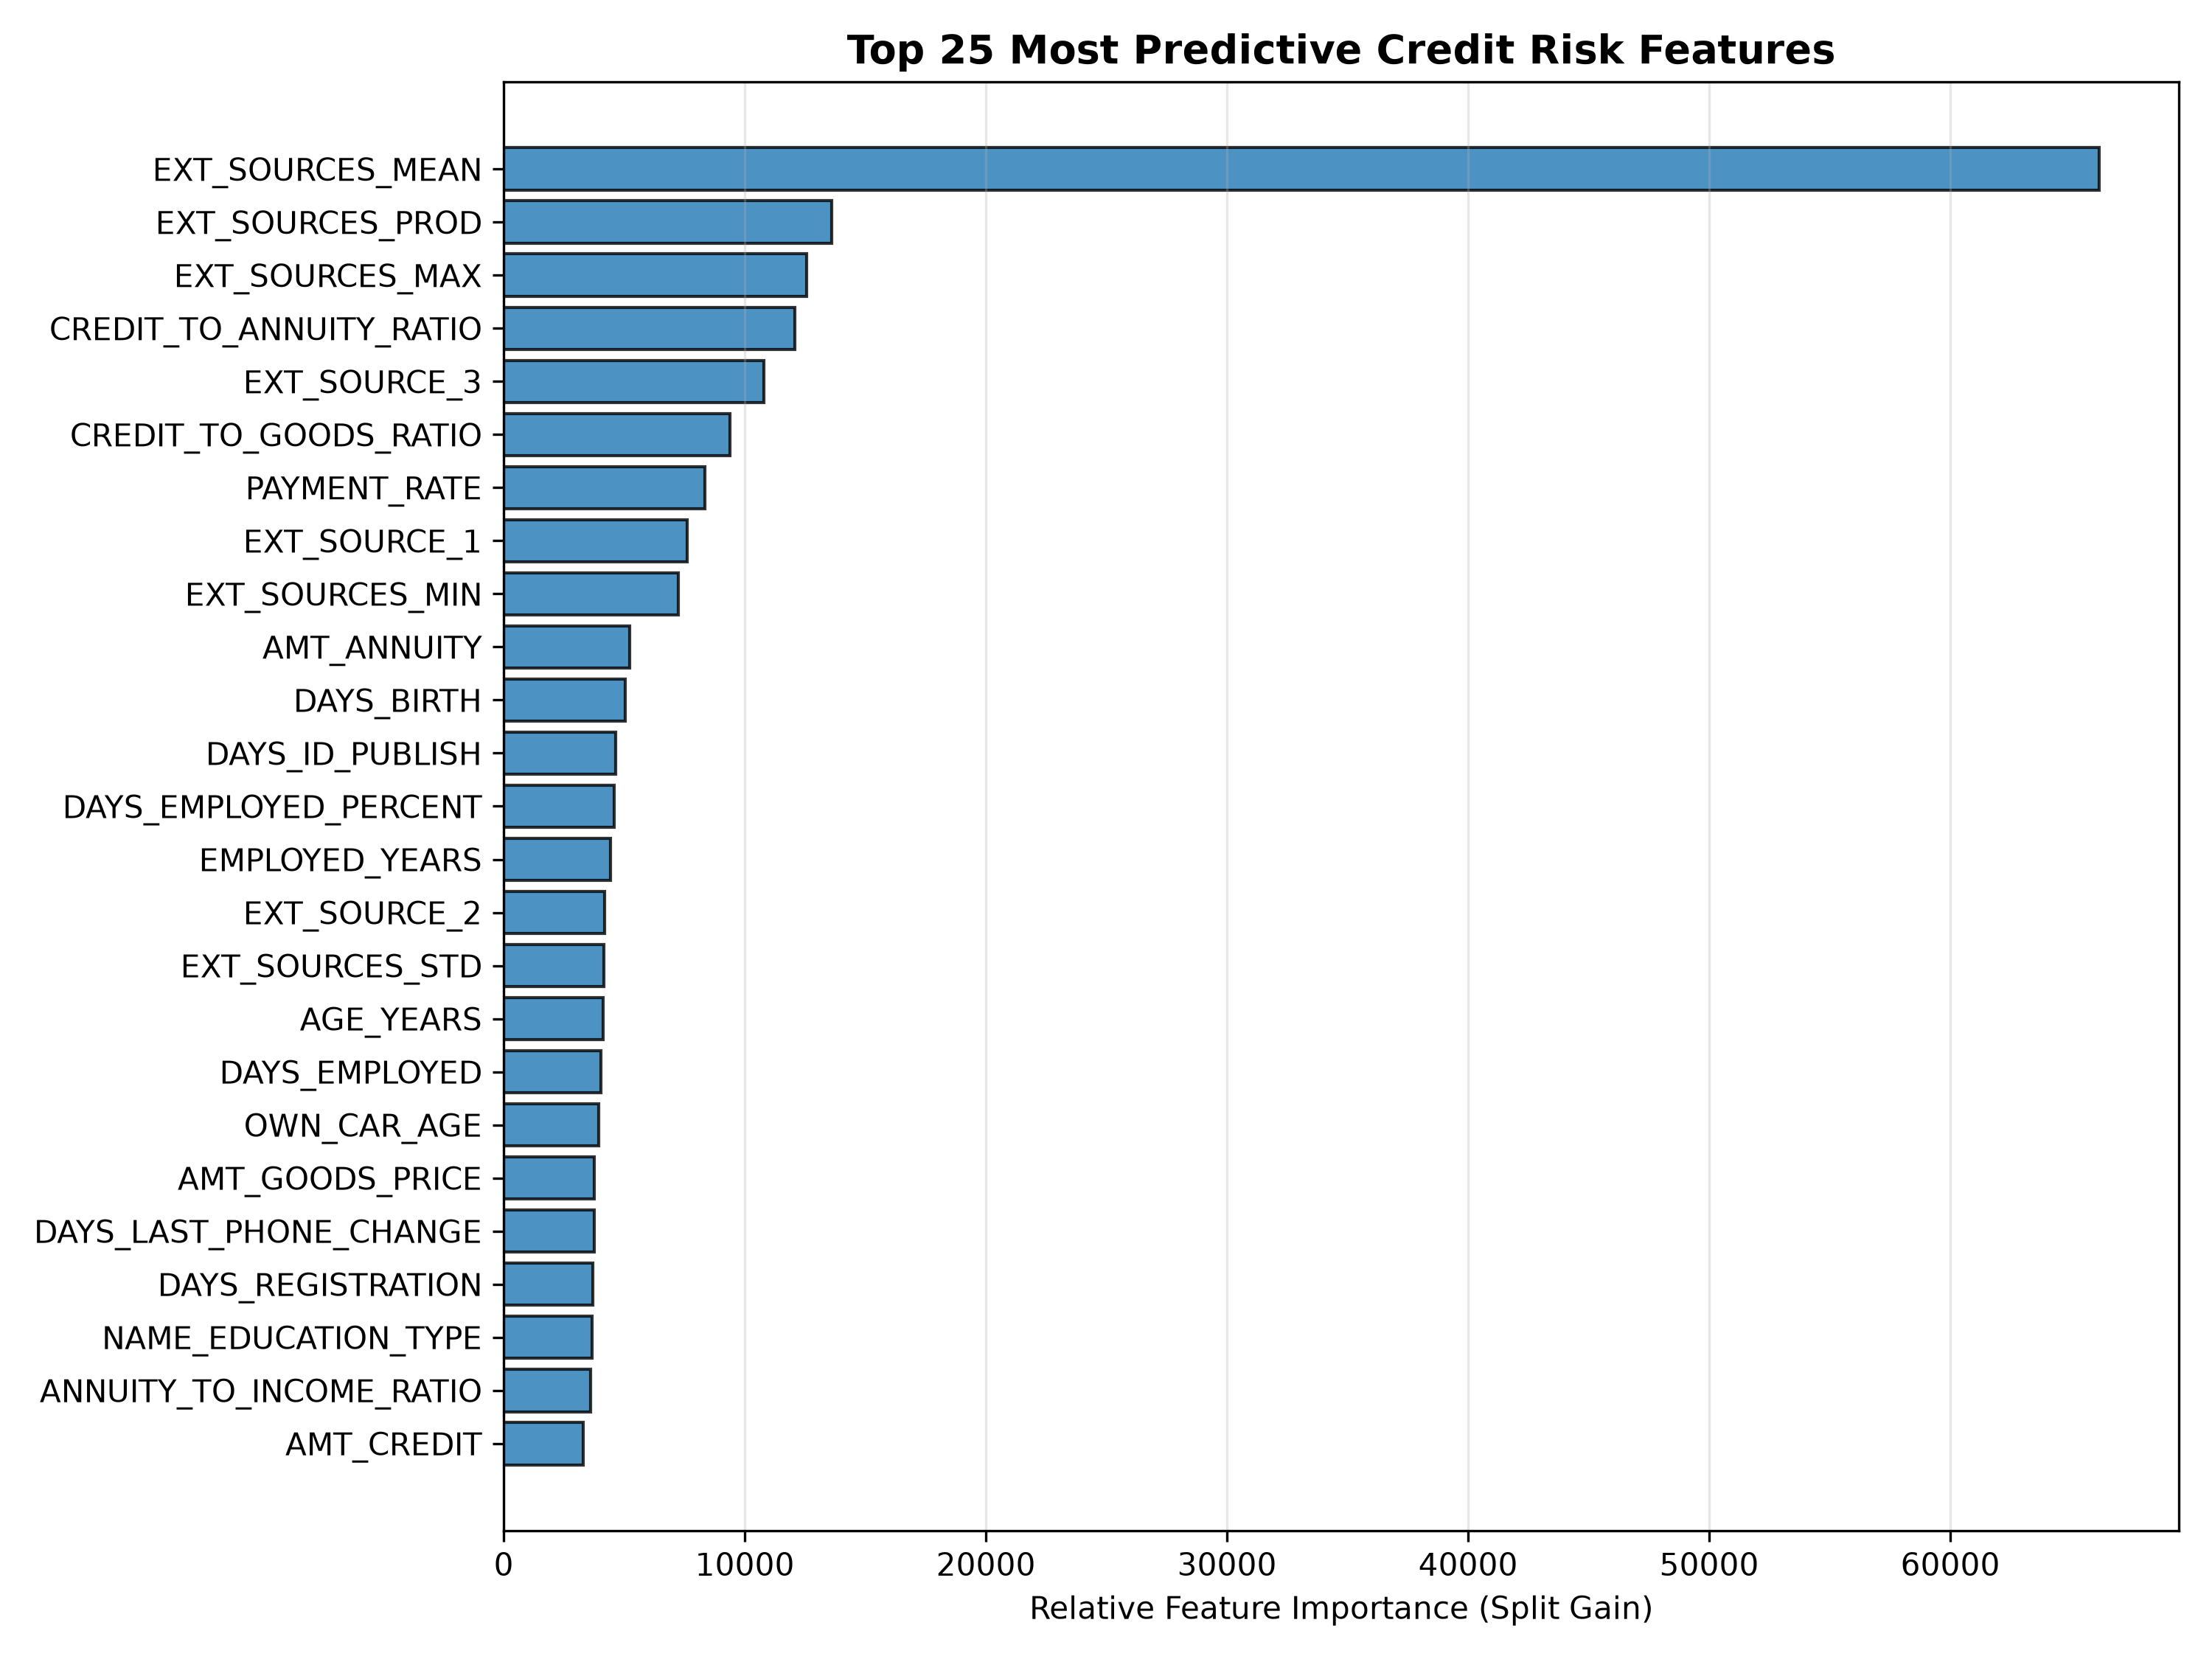

The data file committed next to this chart (first rows):
feature, importance
EXT_SOURCES_MEAN, 66168
EXT_SOURCES_PROD, 13603
EXT_SOURCES_MAX, 12558
CREDIT_TO_ANNUITY_RATIO, 12082
EXT_SOURCE_3, 10783
CREDIT_TO_GOODS_RATIO, 9369
PAYMENT_RATE, 8339
EXT_SOURCE_1, 7615
EXT_SOURCES_MIN, 7257
AMT_ANNUITY, 5239
DAYS_BIRTH, 5044
DAYS_ID_PUBLISH, 4635
DAYS_EMPLOYED_PERCENT, 4597
EMPLOYED_YEARS, 4424
EXT_SOURCE_2, 4199
EXT_SOURCES_STD, 4162
AGE_YEARS, 4133
DAYS_EMPLOYED, 4024
OWN_CAR_AGE, 3936
AMT_GOODS_PRICE, 3764
DAYS_LAST_PHONE_CHANGE, 3746
DAYS_REGISTRATION, 3690
NAME_EDUCATION_TYPE, 3651
ANNUITY_TO_INCOME_RATIO, 3616
AMT_CREDIT, 3303
CREDIT_TO_INCOME_RATIO, 2908
CODE_GENDER, 2856
REGION_POPULATION_RELATIVE, 2626
INCOME_PER_FAMILY_MEMBER, 2536
YEARS_BEGINEXPLUATATION_AVG, 2110
APARTMENTS_AVG, 1987
LANDAREA_AVG, 1887
ORGANIZATION_TYPE, 1821
TOTALAREA_MODE, 1816
COMMONAREA_AVG, 1787
AMT_INCOME_TOTAL, 1750
AMT_REQ_CREDIT_BUREAU_YEAR, 1679
BASEMENTAREA_AVG, 1641
LIVINGAREA_AVG, 1545
LIVINGAPARTMENTS_AVG, 1501
DEF_30_CNT_SOCIAL_CIRCLE, 1494
NONLIVINGAREA_AVG, 1487
OCCUPATION_TYPE, 1482
HOUR_APPR_PROCESS_START, 1426
YEARS_BUILD_AVG, 1329
NAME_FAMILY_STATUS, 1280
AMT_REQ_CREDIT_BUREAU_QRT, 1171
FLAG_DOCUMENT_3, 1135
OBS_30_CNT_SOCIAL_CIRCLE, 1122
ENTRANCES_AVG, 1096
WEEKDAY_APPR_PROCESS_START, 955.1
NAME_INCOME_TYPE, 949.3
FLAG_WORK_PHONE, 948.8
FLOORSMAX_AVG, 947.3
REGION_RATING_CLIENT, 846.5
NONLIVINGAPARTMENTS_AVG, 798
FLOORSMIN_AVG, 715.9
AMT_REQ_CREDIT_BUREAU_MON, 585.2
NAME_CONTRACT_TYPE, 570.3
REG_CITY_NOT_LIVE_CITY, 538.1
... 24 more rows
